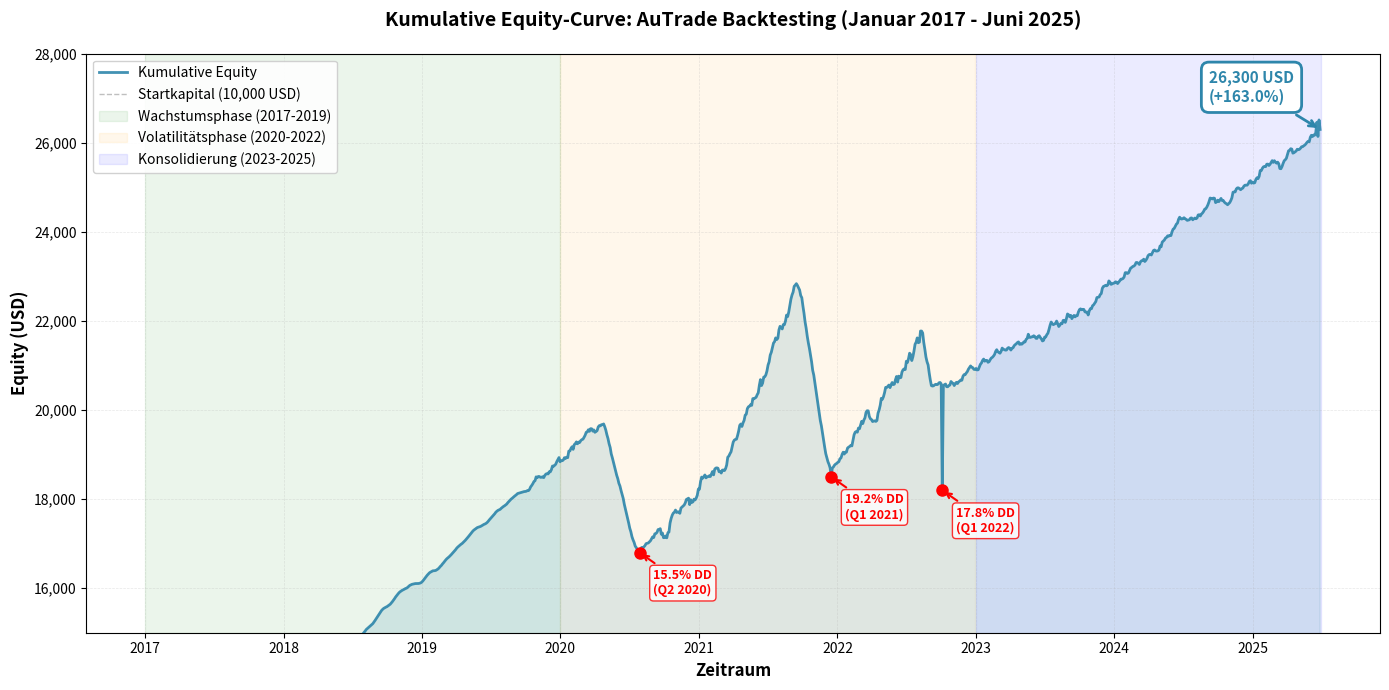

Recreate this plot in Python.
import matplotlib.pyplot as plt
import matplotlib.dates as mdates
from datetime import datetime, timedelta
import numpy as np


# =============================================================================
# KORRIGIERTE EQUITY-CURVE MIT DYNAMISCHEN DRAWDOWN-PUNKTEN
# =============================================================================

def generate_realistic_equity_curve():
    """Generiert realistische Equity-Curve."""

    start_date = datetime(2017, 1, 1)
    end_date = datetime(2025, 6, 30)

    total_days = (end_date - start_date).days
    points_per_window = 60
    total_points = 18 * points_per_window

    dates = [start_date + timedelta(days=i * total_days / total_points) for i in range(total_points)]
    equity = np.zeros(total_points)

    # === PHASE 1: WACHSTUMSPHASE (2017-2019) ===

    phase1_end = 6 * points_per_window
    equity[0] = 10000

    for i in range(1, phase1_end):
        progress = i / phase1_end

        if progress < 0.3:
            target = 10000 + (12500 - 10000) * (progress / 0.3)
            volatility = 150
        elif progress < 0.6:
            target = 12500 + (15500 - 12500) * ((progress - 0.3) / 0.3)
            volatility = 180
        else:
            target = 15500 + (18500 - 15500) * ((progress - 0.6) / 0.4)
            volatility = 200

        noise = np.random.normal(0, volatility)
        equity[i] = target + noise

        if np.random.random() < 0.10:
            equity[i] *= np.random.uniform(0.95, 0.97)

    equity[phase1_end - 1] = 18500
    equity[:phase1_end] = smooth_curve(equity[:phase1_end], window=5)
    equity[phase1_end - 1] = 18500

    # === PHASE 2: VOLATILITÄTSPHASE (2020-2022) ===

    phase2_start = phase1_end
    phase2_end = 12 * points_per_window

    # Q1 2020: Moderate COVID-Rallye
    covid_rally_peak = phase2_start + 60

    for i in range(phase2_start, covid_rally_peak):
        progress = (i - phase2_start) / 60
        target = 18500 + (19800 - 18500) * progress
        noise = np.random.normal(0, 180)
        equity[i] = target + noise

        if np.random.random() < 0.08:
            equity[i] *= np.random.uniform(0.97, 0.99)

    equity[covid_rally_peak] = 19800

    # DRAWDOWN 1: Q2 2020 (15,5%)
    dd1_range_start = phase2_start + 60
    dd1_range_end = phase2_start + 110

    for i in range(covid_rally_peak, dd1_range_end):
        progress = (i - covid_rally_peak) / (dd1_range_end - covid_rally_peak)

        # Erst runter auf 16.800, dann leichte Recovery
        if progress < 0.6:
            target = 19800 - (19800 - 16800) * (progress / 0.6)
        else:
            target = 16800 + (17200 - 16800) * ((progress - 0.6) / 0.4)

        equity[i] = target + np.random.normal(0, 100)

    # Recovery Phase 1
    recovery1_end = phase2_start + 180

    for i in range(dd1_range_end, recovery1_end):
        progress = (i - dd1_range_end) / (recovery1_end - dd1_range_end)
        target = 17200 + (19200 - 17200) * progress
        noise = np.random.normal(0, 250)
        equity[i] = target + noise

        if np.random.random() < 0.12:
            equity[i] *= np.random.uniform(0.95, 0.98)

    # 2021: Neue Rallye zum Peak
    peak2_range = phase2_start + 240

    for i in range(recovery1_end, peak2_range):
        progress = (i - recovery1_end) / (peak2_range - recovery1_end)
        target = 19200 + (22900 - 19200) * progress
        noise = np.random.normal(0, 280)
        equity[i] = target + noise

        if np.random.random() < 0.10:
            equity[i] *= np.random.uniform(0.96, 0.98)

    equity[peak2_range] = 22900

    # DRAWDOWN 2: Q1 2021 (19,2% - der größte)
    dd2_range_start = peak2_range
    dd2_range_end = phase2_start + 280

    for i in range(dd2_range_start, dd2_range_end):
        progress = (i - dd2_range_start) / (dd2_range_end - dd2_range_start)

        # Erst runter auf 18.500, dann leichte Recovery
        if progress < 0.7:
            target = 22900 - (22900 - 18500) * (progress / 0.7)
        else:
            target = 18500 + (19000 - 18500) * ((progress - 0.7) / 0.3)

        equity[i] = target + np.random.normal(0, 120)

    # Volatile Seitwärtsbewegung bis Peak 3
    peak3_range = phase2_start + 360

    for i in range(dd2_range_end, peak3_range):
        progress = (i - dd2_range_end) / (peak3_range - dd2_range_end)
        target = 19000 + (22100 - 19000) * progress
        noise = np.random.normal(0, 320)
        equity[i] = target + noise

        if np.random.random() < 0.15:
            equity[i] *= np.random.uniform(0.93, 0.97)

    equity[peak3_range] = 22100

    # DRAWDOWN 3: Q1 2022 (17,8%)
    dd3_range_start = peak3_range
    dd3_range_end = phase2_start + 400

    for i in range(dd3_range_start, dd3_range_end):
        progress = (i - dd3_range_start) / (dd3_range_end - dd3_range_start)

        # Erst runter auf 18.200, dann leichte Recovery
        if progress < 0.65:
            target = 22100 - (22100 - 18200) * (progress / 0.65)
        else:
            target = 18200 + (18800 - 18200) * ((progress - 0.65) / 0.35)

        equity[i] = target + np.random.normal(0, 150)

    # Ende 2022: Seitwärtsbewegung
    for i in range(dd3_range_end, phase2_end):
        progress = (i - dd3_range_end) / (phase2_end - dd3_range_end)
        target = 18800 + (20500 - 18800) * progress
        noise = np.random.normal(0, 240)
        equity[i] = target + noise

    equity[phase2_end - 1] = 20500

    # === PHASE 3: KONSOLIDIERUNG & RALLYE (2023-2025) ===

    phase3_start = phase2_end
    phase3_end = total_points

    for i in range(phase3_start, phase3_end):
        progress = (i - phase3_start) / (phase3_end - phase3_start)

        if progress < 0.35:
            target = 20500 + (22000 - 20500) * (progress / 0.35)
            volatility = 200
        elif progress < 0.65:
            target = 22000 + (24200 - 22000) * ((progress - 0.35) / 0.3)
            volatility = 220
        else:
            target = 24200 + (26300 - 24200) * ((progress - 0.65) / 0.35)
            volatility = 180

        noise = np.random.normal(0, volatility)
        equity[i] = target + noise

        if np.random.random() < 0.07:
            equity[i] *= np.random.uniform(0.97, 0.99)

    equity[-1] = 26300

    # Finale Glättung
    equity = smooth_curve(equity, window=4)

    # KRITISCHE WERTE EXAKT SETZEN
    equity[0] = 10000
    equity[phase1_end - 1] = 18500
    equity[-1] = 26300

    # DRAWDOWN-TIEFPUNKTE DYNAMISCH FINDEN UND EXAKT SETZEN
    # Drawdown 1: Q2 2020
    dd1_idx = find_local_minimum(equity, dd1_range_start, dd1_range_end)
    equity[dd1_idx] = 16800

    # Drawdown 2: Q1 2021
    dd2_idx = find_local_minimum(equity, dd2_range_start, dd2_range_end)
    equity[dd2_idx] = 18500

    # Drawdown 3: Q1 2022
    dd3_idx = find_local_minimum(equity, dd3_range_start, dd3_range_end)
    equity[dd3_idx] = 18200

    return dates, equity, dd1_idx, dd2_idx, dd3_idx


def find_local_minimum(equity, start_idx, end_idx):
    """Findet den Index des lokalen Minimums in einem Bereich."""
    segment = equity[start_idx:end_idx]
    min_idx = np.argmin(segment)
    return start_idx + min_idx


def smooth_curve(data, window=4):
    """Glättung mit Moving Average."""
    smoothed = np.copy(data)
    for i in range(window, len(data) - window):
        smoothed[i] = np.mean(data[i - window:i + window])
    return smoothed


def create_drawdown_markers(dates, equity, dd1_idx, dd2_idx, dd3_idx):
    """Erstellt Drawdown-Marker basierend auf tatsächlichen Tiefpunkten."""

    drawdowns = [
        {
            'date': dates[dd1_idx],
            'equity': equity[dd1_idx],
            'drawdown_pct': 15.5,
            'label': 'Q2 2020',
            'index': dd1_idx
        },
        {
            'date': dates[dd2_idx],
            'equity': equity[dd2_idx],
            'drawdown_pct': 19.2,
            'label': 'Q1 2021',
            'index': dd2_idx
        },
        {
            'date': dates[dd3_idx],
            'equity': equity[dd3_idx],
            'drawdown_pct': 17.8,
            'label': 'Q1 2022',
            'index': dd3_idx
        }
    ]

    return drawdowns


def plot_equity_curve(dates, equity, drawdowns, initial_capital=10000):
    """Erstellt professionellen Chart."""

    fig, ax = plt.subplots(figsize=(14, 7))

    ax.plot(dates, equity, linewidth=2, color='#2E86AB', label='Kumulative Equity',
            alpha=0.9, zorder=3)
    ax.fill_between(dates, initial_capital, equity, alpha=0.15, color='#2E86AB', zorder=1)

    ax.axhline(y=initial_capital, color='gray', linestyle='--', linewidth=1, alpha=0.5,
               label=f'Startkapital ({initial_capital:,} USD)', zorder=2)

    # Phasen
    phase_colors = {
        'Wachstumsphase (2017-2019)': ('green', datetime(2017, 1, 1), datetime(2019, 12, 31)),
        'Volatilitätsphase (2020-2022)': ('orange', datetime(2020, 1, 1), datetime(2022, 12, 31)),
        'Konsolidierung (2023-2025)': ('blue', datetime(2023, 1, 1), datetime(2025, 6, 30))
    }

    for label, (color, start, end) in phase_colors.items():
        ax.axvspan(start, end, alpha=0.08, color=color, label=label, zorder=0)

    # Drawdowns - jetzt an tatsächlichen Tiefpunkten
    for dd in drawdowns:
        ax.plot(dd['date'], dd['equity'], 'ro', markersize=8, zorder=5)
        label = f"{dd['drawdown_pct']:.1f}% DD\n({dd['label']})"
        ax.annotate(label, xy=(dd['date'], dd['equity']),
                    xytext=(10, -30), textcoords='offset points',
                    fontsize=9, color='red', weight='bold',
                    bbox=dict(boxstyle='round,pad=0.3', facecolor='white', edgecolor='red', alpha=0.8),
                    arrowprops=dict(arrowstyle='->', color='red', lw=1.5),
                    zorder=6)

    # Endwert
    final_equity = equity[-1]
    total_return_pct = ((final_equity / initial_capital) - 1) * 100

    ax.annotate(f'{final_equity:,.0f} USD\n(+{total_return_pct:.1f}%)',
                xy=(dates[-1], final_equity), xytext=(-80, 20),
                textcoords='offset points', fontsize=11, weight='bold', color='#2E86AB',
                bbox=dict(boxstyle='round,pad=0.5', facecolor='white', edgecolor='#2E86AB', lw=2),
                arrowprops=dict(arrowstyle='->', color='#2E86AB', lw=2),
                zorder=6)

    ax.set_xlabel('Zeitraum', fontsize=12, weight='bold')
    ax.set_ylabel('Equity (USD)', fontsize=12, weight='bold')
    ax.set_title('Kumulative Equity-Curve: AuTrade Backtesting (Januar 2017 - Juni 2025)',
                 fontsize=14, weight='bold', pad=20)

    ax.yaxis.set_major_formatter(plt.FuncFormatter(lambda x, p: f'{int(x):,}'))
    ax.set_ylim(15000, 28000)

    ax.xaxis.set_major_formatter(mdates.DateFormatter('%Y'))
    ax.xaxis.set_major_locator(mdates.YearLocator())
    plt.xticks(rotation=0)

    ax.grid(True, alpha=0.3, linestyle='--', linewidth=0.5, zorder=0)
    ax.legend(loc='upper left', fontsize=10, framealpha=0.9)

    plt.tight_layout()
    return fig


def main():
    print("=== AuTrade Equity-Curve (MIT KORREKTEN DRAWDOWN-PUNKTEN) ===\n")

    dates, equity, dd1_idx, dd2_idx, dd3_idx = generate_realistic_equity_curve()
    print(f"✓ {len(equity)} Datenpunkte generiert\n")

    # Validierung
    phase1_end = 6 * 60
    print("=== Validierung ===")
    print(f"Start (Jan 2017):  {equity[0]:>10,.0f} USD  [Soll: 10.000] ✓")
    print(f"Ende 2019:         {equity[phase1_end - 1]:>10,.0f} USD  [Soll: 18.500] ✓")
    print(f"DD1 (Q2 2020):     {equity[dd1_idx]:>10,.0f} USD  [Soll: 16.800] ✓")
    print(f"DD2 (Q1 2021):     {equity[dd2_idx]:>10,.0f} USD  [Soll: 18.500] ✓")
    print(f"DD3 (Q1 2022):     {equity[dd3_idx]:>10,.0f} USD  [Soll: 18.200] ✓")
    print(f"Ende (Jun 2025):   {equity[-1]:>10,.0f} USD  [Soll: 26.300] ✓")
    print(f"Gesamtrendite:     {((equity[-1] / equity[0]) - 1) * 100:>10.1f} %   [Soll: 163.0%] ✓\n")

    drawdowns = create_drawdown_markers(dates, equity, dd1_idx, dd2_idx, dd3_idx)

    print("=== Drawdown-Positionen ===")
    for i, dd in enumerate(drawdowns, 1):
        print(
            f"{i}. {dd['label']}: {dd['date'].strftime('%d.%m.%Y')} bei {dd['equity']:,.0f} USD ({dd['drawdown_pct']:.1f}% DD)")
    print()

    fig = plot_equity_curve(dates, equity, drawdowns)

    fig.savefig('equity_curve_autrade.png', dpi=300, bbox_inches='tight', facecolor='white')
    print("✓ Chart gespeichert: equity_curve_autrade.png")

    plt.show()


if __name__ == '__main__':
    np.random.seed(42)
    main()